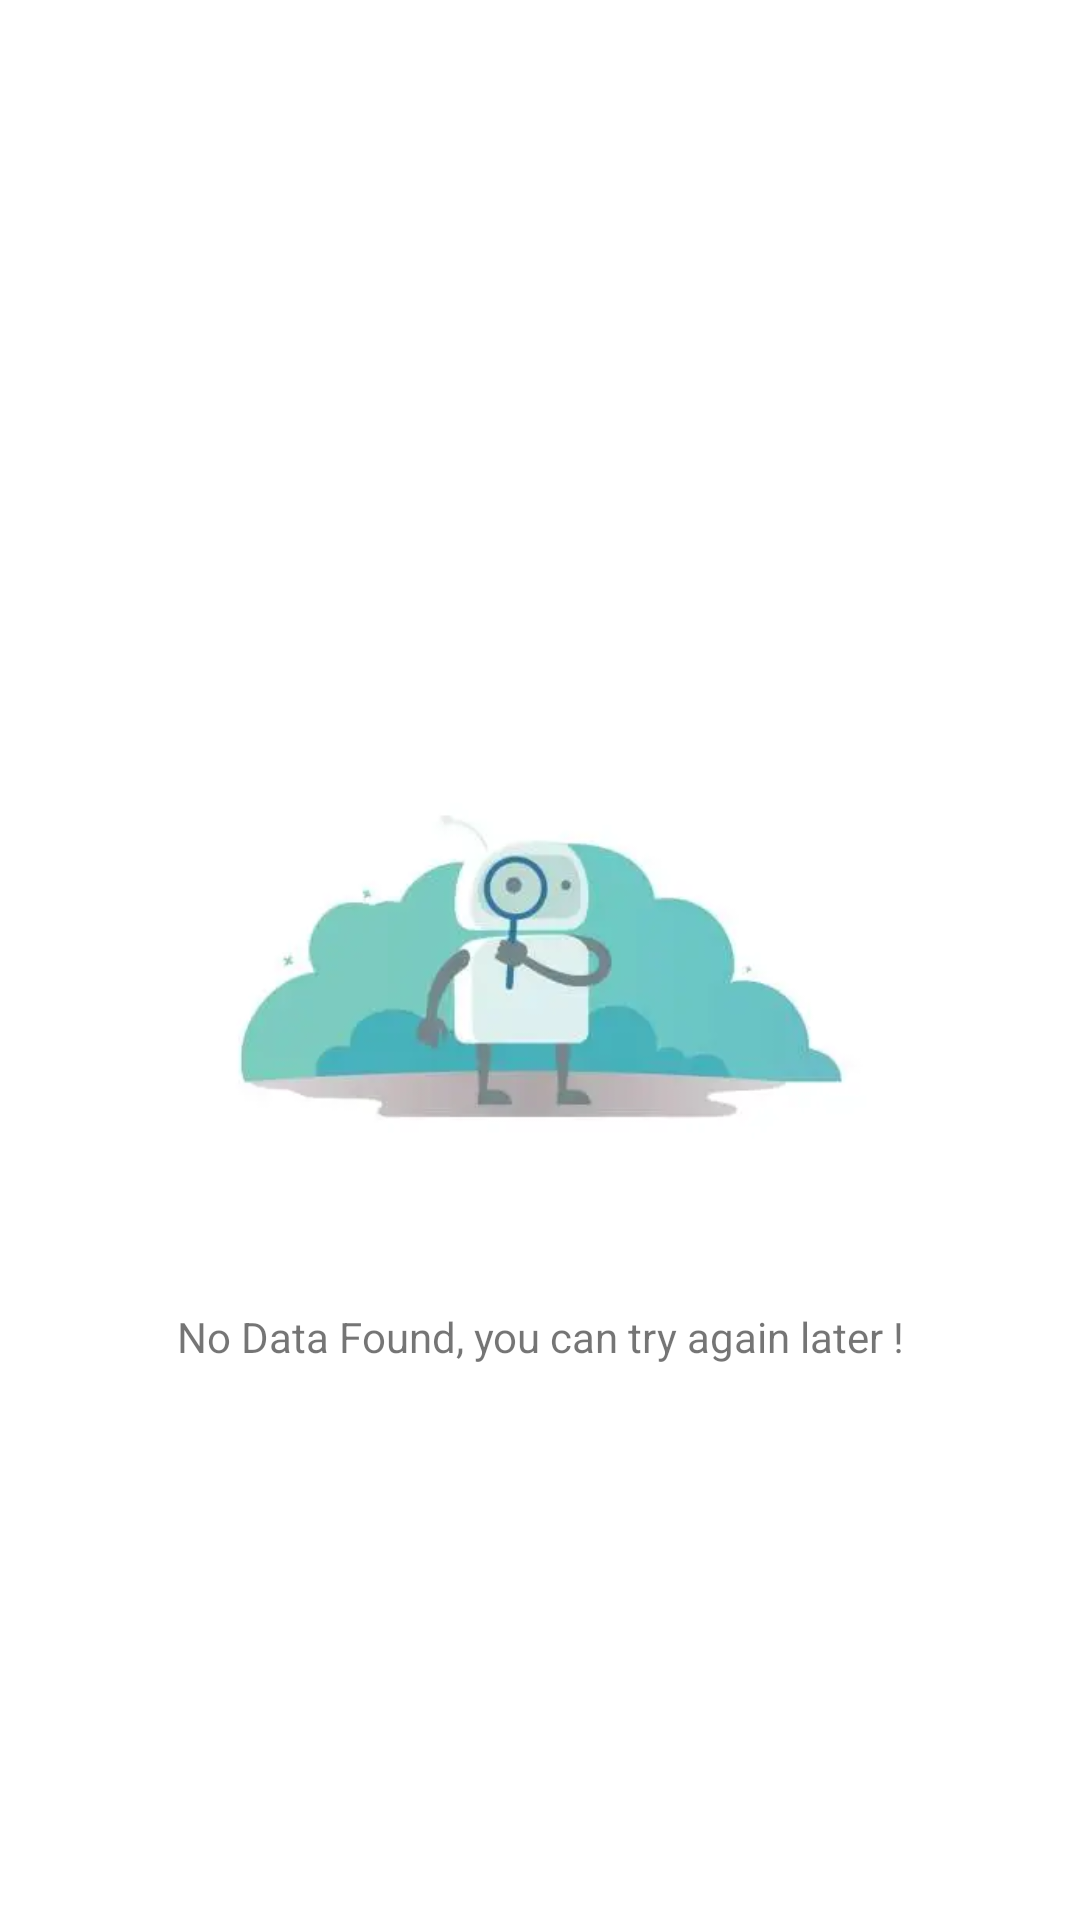

Reconstruct the res/layout file that produces this screen, plus the resources it refers to.
<!-- AndroidManifest.xml: application theme Theme.NasaApp -->
<!-- res/layout/empty_esteroids_state.xml -->
<?xml version="1.0" encoding="utf-8"?>
<layout xmlns:app="http://schemas.android.com/apk/res-auto">

    <data>
        <variable
            name="result"
            type="com.example.nasaapp.framwork.model.Result" />
    </data>

    <androidx.constraintlayout.widget.ConstraintLayout
        xmlns:android="http://schemas.android.com/apk/res/android"
        android:layout_width="match_parent"
        android:layout_height="match_parent"
        app:visibleGone="@{result.empty &amp;&amp; result.successful}">

        <ImageView
            android:id="@+id/iv_empty_result"
            android:layout_width="0dp"
            android:layout_height="200dp"
            android:layout_marginHorizontal="20dp"
            android:src="@drawable/error_loading_data"
            app:layout_constraintStart_toStartOf="parent"
            app:layout_constraintTop_toTopOf="parent"
            app:layout_constraintBottom_toBottomOf="parent"
            app:layout_constraintEnd_toEndOf="parent"/>

        <com.google.android.material.textview.MaterialTextView
            android:layout_width="wrap_content"
            android:layout_height="wrap_content"
            android:text="@string/empty_asteroids_data"
            android:layout_marginTop="16dp"
            app:layout_constraintStart_toStartOf="parent"
            app:layout_constraintTop_toBottomOf="@+id/iv_empty_result"
            app:layout_constraintEnd_toEndOf="parent"/>

    </androidx.constraintlayout.widget.ConstraintLayout>

</layout>
<!-- resources referenced by this layout -->
<resources>
  <!-- drawable error_loading_data: webp bitmap (drawable, 3472 bytes) -->
  <string name="empty_asteroids_data">No Data Found, you can try again later !</string>
  <style name="Theme.NasaApp" parent="Theme.MaterialComponents.DayNight.DarkActionBar">
          
          <item name="colorPrimary">@color/purple_500</item>
          <item name="colorPrimaryVariant">@color/purple_700</item>
          <item name="colorOnPrimary">@color/white</item>
          
          <item name="colorSecondary">@color/teal_200</item>
          <item name="colorSecondaryVariant">@color/teal_700</item>
          <item name="colorOnSecondary">@color/black</item>
          
          <item name="android:statusBarColor">?attr/colorPrimaryVariant</item>
          
      </style>
  <color name="purple_500">#FF6200EE</color>
  <color name="purple_700">#FF3700B3</color>
  <color name="white">#FFFFFFFF</color>
  <color name="teal_200">#FF03DAC5</color>
  <color name="teal_700">#FF018786</color>
  <color name="black">#FF000000</color>
</resources>
